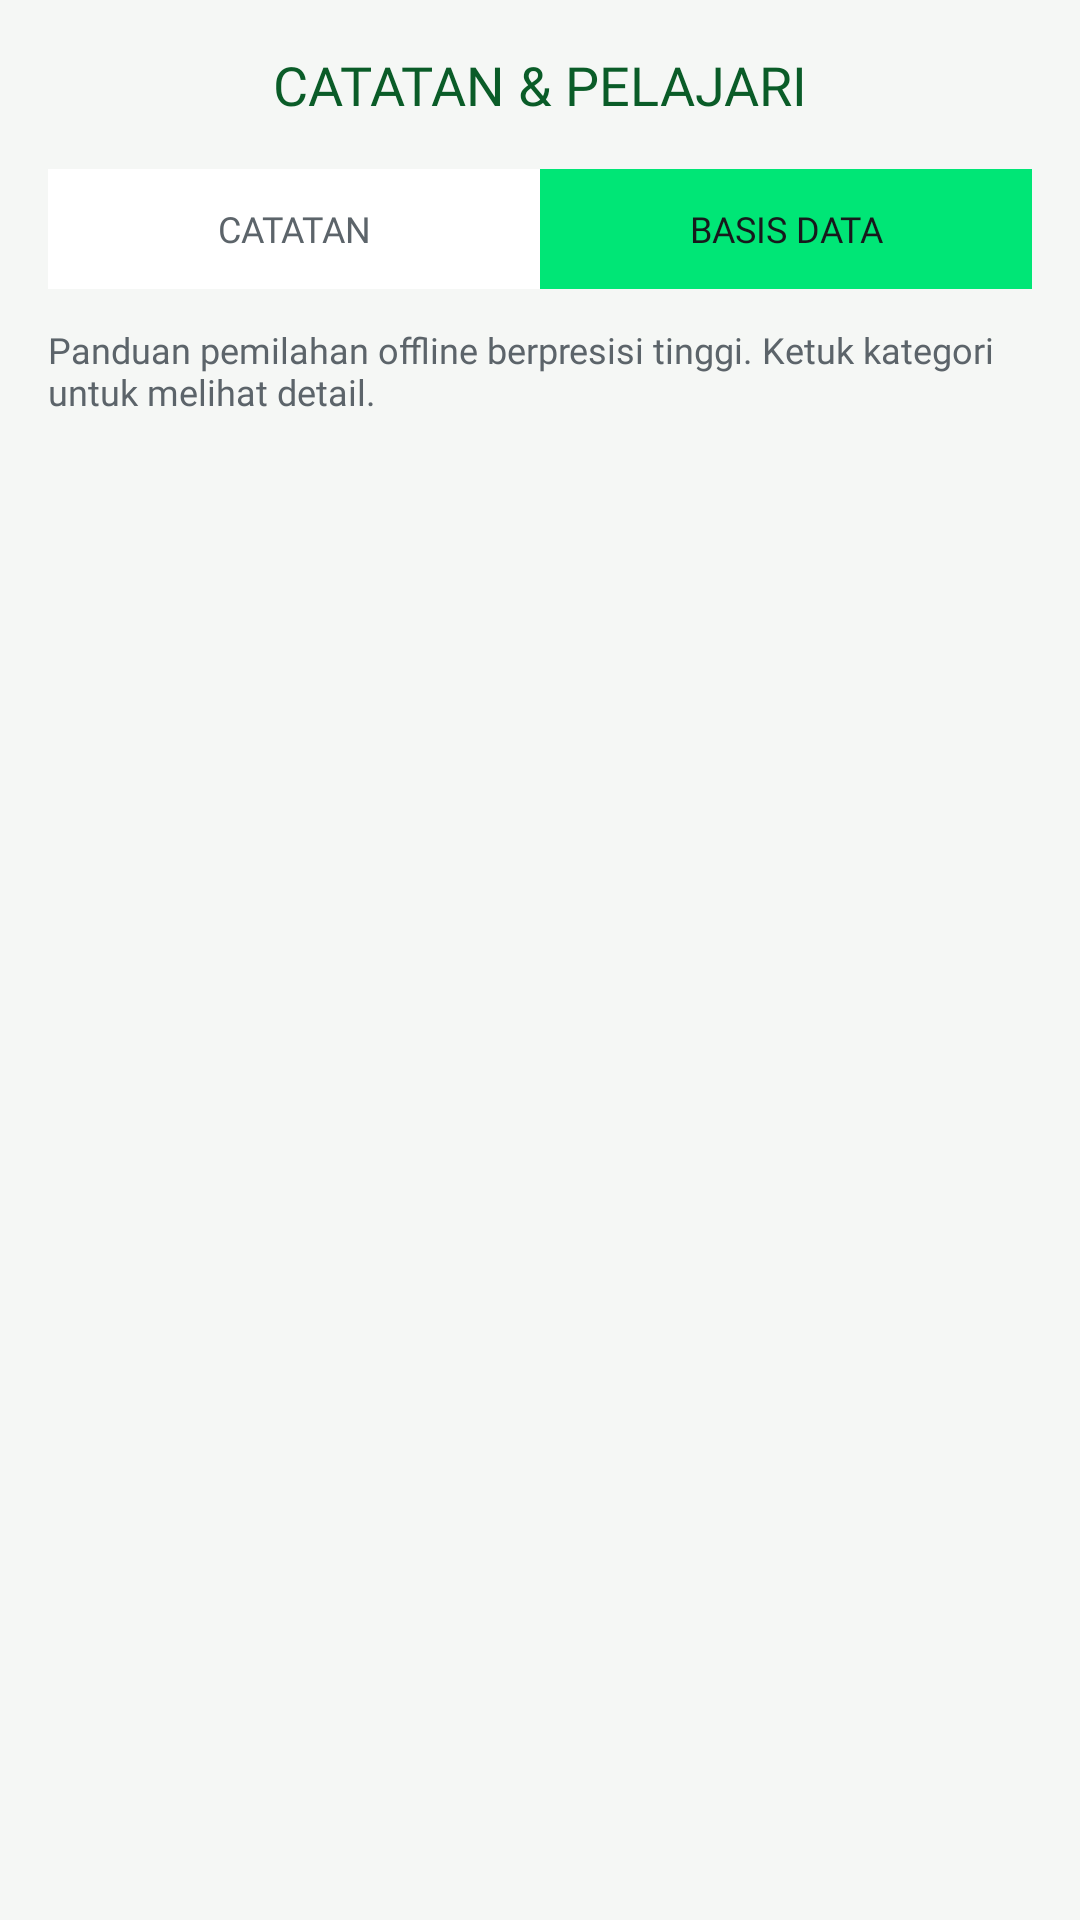

Produce the Android XML layout that renders to this screen, including the resource entries it uses.
<!-- AndroidManifest.xml: application theme Theme.SampahClassifierApp -->
<!-- res/layout/fragment_history.xml -->
<androidx.constraintlayout.widget.ConstraintLayout xmlns:android="http://schemas.android.com/apk/res/android"
    xmlns:app="http://schemas.android.com/apk/res-auto"
    android:layout_width="match_parent"
    android:layout_height="match_parent"
    android:background="@color/brand_bg_light"
    android:padding="16dp">

    
    <TextView
        android:id="@+id/tv_learn_header"
        android:layout_width="wrap_content"
        android:layout_height="wrap_content"
        android:text="CATATAN &amp; PELAJARI"
        android:textColor="@color/brand_primary"
        android:fontFamily="@font/space_grotesk_bold"
        android:textSize="18sp"
        app:layout_constraintTop_toTopOf="parent"
        app:layout_constraintStart_toStartOf="parent"
        app:layout_constraintEnd_toEndOf="parent" />

    
    <LinearLayout
        android:id="@+id/layout_tabs"
        android:layout_width="match_parent"
        android:layout_height="40dp"
        android:orientation="horizontal"
        android:background="@drawable/bg_card_minimal"
        android:layout_marginTop="16dp"
        app:layout_constraintTop_toBottomOf="@id/tv_learn_header">

        
        <TextView
            android:id="@+id/tab_catatan"
            android:layout_width="0dp"
            android:layout_height="match_parent"
            android:layout_weight="1"
            android:gravity="center"
            android:text="CATATAN"
            android:fontFamily="@font/space_grotesk_bold"
            android:textSize="12sp"
            android:textColor="@color/brand_text_secondary"
            android:background="@color/brand_surface_white"
            android:clickable="true"
            android:focusable="true" />

        
        <TextView
            android:id="@+id/tab_basis_data"
            android:layout_width="0dp"
            android:layout_height="match_parent"
            android:layout_weight="1"
            android:gravity="center"
            android:text="BASIS DATA"
            android:fontFamily="@font/space_grotesk_bold"
            android:textSize="12sp"
            android:textColor="@color/brand_dark_charcoal"
            android:background="@color/brand_neon"
            android:clickable="true"
            android:focusable="true" />
    </LinearLayout>

    
    <TextView
        android:id="@+id/tv_learn_subtitle"
        android:layout_width="match_parent"
        android:layout_height="wrap_content"
        android:text="Panduan pemilahan offline berpresisi tinggi. Ketuk kategori untuk melihat detail."
        android:textColor="@color/brand_text_secondary"
        android:fontFamily="@font/dm_sans_regular"
        android:textSize="12sp"
        android:layout_marginTop="12dp"
        app:layout_constraintTop_toBottomOf="@id/layout_tabs" />

    
    <androidx.recyclerview.widget.RecyclerView
        android:id="@+id/rv_items"
        android:layout_width="match_parent"
        android:layout_height="0dp"
        android:layout_marginTop="16dp"
        app:layout_constraintTop_toBottomOf="@id/tv_learn_subtitle"
        app:layout_constraintBottom_toBottomOf="parent" />

    
    <LinearLayout
        android:id="@+id/layout_empty_state"
        android:layout_width="wrap_content"
        android:layout_height="wrap_content"
        android:orientation="vertical"
        android:gravity="center"
        android:visibility="gone"
        app:layout_constraintTop_toBottomOf="@id/tv_learn_subtitle"
        app:layout_constraintBottom_toBottomOf="parent"
        app:layout_constraintStart_toStartOf="parent"
        app:layout_constraintEnd_toEndOf="parent"
        app:layout_constraintVertical_bias="0.4">

        <ImageView
            android:layout_width="64dp"
            android:layout_height="64dp"
            android:src="@android:drawable/ic_menu_delete"
            app:tint="@color/brand_text_secondary" />

        <TextView
            android:layout_width="wrap_content"
            android:layout_height="wrap_content"
            android:text="Belum Ada Catatan"
            android:textColor="@color/brand_dark_charcoal"
            android:fontFamily="@font/space_grotesk_bold"
            android:textSize="16sp"
            android:layout_marginTop="16dp" />

        <TextView
            android:layout_width="wrap_content"
            android:layout_height="wrap_content"
            android:text="Pindai sampah Anda terlebih dahulu untuk menyimpannya di sini."
            android:textColor="@color/brand_text_secondary"
            android:fontFamily="@font/dm_sans_regular"
            android:textSize="12sp"
            android:gravity="center"
            android:layout_marginTop="8dp" />
    </LinearLayout>

</androidx.constraintlayout.widget.ConstraintLayout>
<!-- resources referenced by this layout -->
<resources>
  <color name="brand_bg_light">#F5F7F5</color>
  <color name="brand_dark_charcoal">#17191C</color>
  <color name="brand_neon">#00E676</color>
  <color name="brand_primary">#0A5C28</color>
  <color name="brand_surface_white">#FFFFFF</color>
  <color name="brand_text_secondary">#5C646A</color>
  <!-- drawable bg_card_minimal (drawable) -->
  <?xml version="1.0" encoding="utf-8"?>
  <shape xmlns:android="http://schemas.android.com/apk/res/android">
      <solid android:color="@color/brand_surface_white" />
      <stroke android:width="1dp" android:color="@color/brand_surface_dim" />
      <corners android:radius="4dp" />
  </shape>
  <style name="Theme.SampahClassifierApp" parent="Theme.MaterialComponents.Light.NoActionBar">
          
          <item name="colorPrimary">@color/brand_primary</item>
          <item name="colorPrimaryVariant">@color/brand_primary</item>
          <item name="colorOnPrimary">@color/brand_surface_white</item>
  
          
          <item name="android:statusBarColor">@color/brand_bg_light</item>
          <item name="android:windowBackground">@color/brand_bg_light</item>
          <item name="android:navigationBarColor">@color/brand_bg_light</item>
  
          
          <item name="android:windowLightStatusBar">true</item>
      </style>
  <color name="brand_surface_dim">#E8EFE9</color>
</resources>
